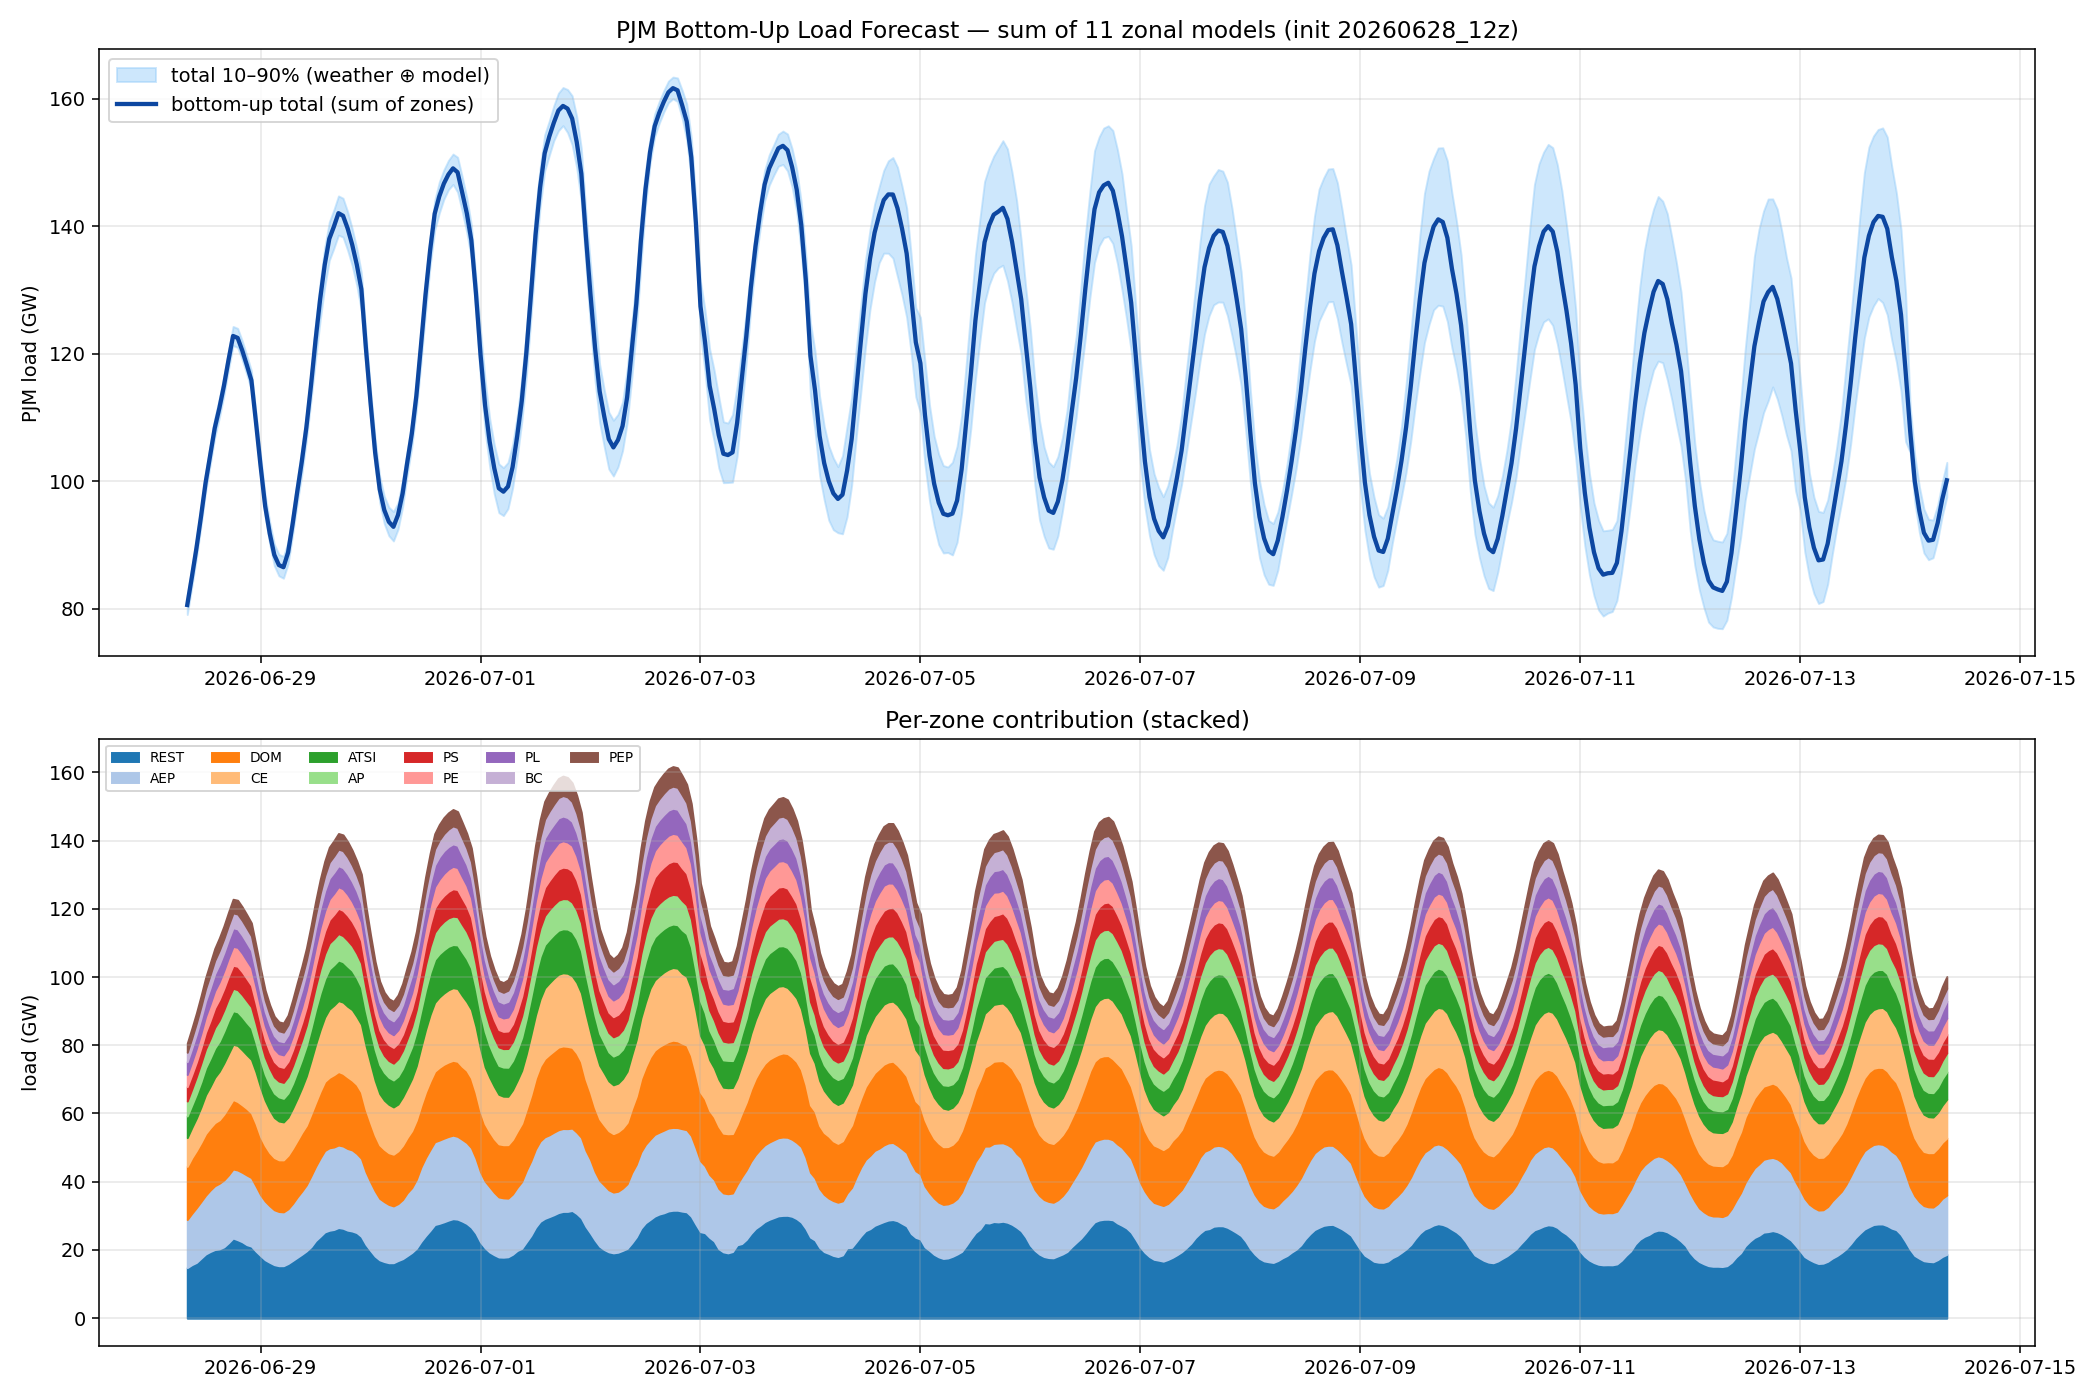

Source data for this figure (header and first rows):
utc, total, p10, p90, CE, DOM, AEP, ATSI, AP, PS, PL, PE, BC, PEP, REST
2026-06-28 12:00:00+00:00, 80595, 79098, 82091, 8429, 15571, 14083, 6343, 4383, 4212, 3769, 3558, 2747, 2673, 14826
2026-06-28 13:00:00+00:00, 84946, 83449, 86442, 8818, 16335, 15022, 6597, 4687, 4240, 3997, 3749, 2963, 2844, 15695
2026-06-28 14:00:00+00:00, 89473, 87977, 90970, 9481, 16787, 16039, 7077, 5083, 4263, 4183, 4037, 3195, 2985, 16345
2026-06-28 15:00:00+00:00, 94463, 92966, 95959, 10339, 17353, 16598, 7456, 5432, 4484, 4376, 4280, 3451, 3111, 17583
2026-06-28 16:00:00+00:00, 99766, 98270, 101263, 11365, 18093, 17205, 7922, 5535, 4900, 4555, 4563, 3619, 3197, 18813
2026-06-28 17:00:00+00:00, 104058, 102561, 105555, 12120, 18275, 17991, 8268, 5716, 5332, 4755, 4832, 3807, 3429, 19535
2026-06-28 18:00:00+00:00, 108361, 106864, 109857, 13278, 18497, 18698, 8602, 6041, 5765, 4990, 4971, 3900, 3499, 20120
2026-06-28 19:00:00+00:00, 111461, 109964, 112957, 14210, 18609, 19224, 8853, 6160, 6125, 5183, 5098, 4024, 3662, 20313
2026-06-28 20:00:00+00:00, 114967, 113470, 116464, 14979, 19287, 19605, 9365, 6259, 6264, 5245, 5257, 4092, 3706, 20908
2026-06-28 21:00:00+00:00, 119000, 117503, 120496, 15617, 19941, 19859, 9885, 6402, 6426, 5351, 5391, 4170, 3837, 22121
2026-06-28 22:00:00+00:00, 122805, 121308, 124302, 16175, 20367, 20238, 9831, 6586, 6753, 5473, 5527, 4342, 4017, 23494
2026-06-28 23:00:00+00:00, 122503, 121006, 123999, 16436, 20076, 20433, 9850, 6493, 6867, 5406, 5547, 4363, 4039, 22993
2026-06-29 00:00:00+00:00, 120546, 119049, 122043, 16102, 19780, 20337, 9731, 6467, 6711, 5288, 5446, 4315, 3964, 22404
2026-06-29 01:00:00+00:00, 118256, 116759, 119752, 15735, 19516, 20401, 9467, 6387, 6507, 5233, 5292, 4262, 3910, 21547
2026-06-29 02:00:00+00:00, 115849, 114352, 117346, 15648, 18988, 20087, 9261, 6181, 6296, 5067, 5188, 4225, 3787, 21120
2026-06-29 03:00:00+00:00, 109249, 107752, 110745, 15083, 18317, 19109, 8562, 5726, 5863, 4662, 4822, 3990, 3477, 19637
2026-06-29 04:00:00+00:00, 102445, 100724, 104185, 14403, 17110, 17817, 8106, 5451, 5426, 4405, 4427, 3683, 3268, 18350
2026-06-29 05:00:00+00:00, 96126, 94446, 97849, 13266, 16303, 17178, 7610, 5051, 5122, 4118, 4120, 3340, 2896, 17124
2026-06-29 06:00:00+00:00, 91825, 90169, 93606, 12530, 15585, 16564, 7341, 4883, 4764, 4019, 3899, 3128, 2740, 16373
2026-06-29 07:00:00+00:00, 88458, 86759, 90135, 11725, 15312, 16081, 7165, 4712, 4545, 3904, 3705, 2958, 2666, 15686
2026-06-29 08:00:00+00:00, 86862, 85169, 88546, 11364, 15159, 15882, 7067, 4630, 4396, 3829, 3638, 2891, 2626, 15379
2026-06-29 09:00:00+00:00, 86524, 84793, 88217, 11128, 15236, 15772, 6915, 4671, 4407, 3862, 3658, 2812, 2677, 15386
2026-06-29 10:00:00+00:00, 88812, 87043, 90478, 11150, 15721, 16022, 7071, 4865, 4445, 4027, 3785, 2899, 2801, 16024
2026-06-29 11:00:00+00:00, 93328, 91635, 95049, 11700, 16215, 16706, 7286, 5209, 4629, 4437, 4057, 3113, 3058, 16916
2026-06-29 12:00:00+00:00, 98345, 96525, 100137, 12306, 16608, 17694, 7873, 5494, 4867, 4744, 4358, 3314, 3258, 17829
2026-06-29 13:00:00+00:00, 103119, 101052, 105049, 13072, 17265, 18475, 8376, 5717, 5029, 4985, 4573, 3464, 3424, 18738
2026-06-29 14:00:00+00:00, 108476, 106407, 110472, 14427, 17491, 19351, 8945, 5957, 5357, 5170, 4906, 3594, 3566, 19713
2026-06-29 15:00:00+00:00, 115030, 112649, 117116, 15630, 18144, 20737, 9552, 6391, 5576, 5297, 5173, 3769, 3809, 20952
2026-06-29 16:00:00+00:00, 122149, 119049, 124694, 16958, 18760, 21709, 10319, 6674, 6128, 5544, 5433, 3951, 3932, 22740
2026-06-29 17:00:00+00:00, 128553, 125212, 131159, 17969, 19586, 22923, 10870, 7036, 6453, 5659, 5702, 4219, 4149, 23986
2026-06-29 18:00:00+00:00, 133963, 130507, 136693, 18840, 20262, 23850, 11245, 7364, 6660, 5909, 5882, 4399, 4270, 25282
2026-06-29 19:00:00+00:00, 138048, 134670, 140697, 19997, 20658, 24160, 11766, 7609, 6911, 6094, 6028, 4684, 4370, 25771
2026-06-29 20:00:00+00:00, 139957, 136565, 142602, 20359, 21202, 24163, 11861, 7656, 7148, 6146, 6166, 4777, 4476, 26004
2026-06-29 21:00:00+00:00, 142074, 138629, 144782, 20783, 21548, 24176, 11895, 7759, 7396, 6165, 6337, 4848, 4592, 26574
2026-06-29 22:00:00+00:00, 141664, 138318, 144416, 20879, 21296, 24102, 11843, 7642, 7417, 6179, 6331, 4994, 4629, 26353
2026-06-29 23:00:00+00:00, 139685, 136247, 142301, 20677, 20999, 23922, 11773, 7586, 7360, 6036, 6135, 4939, 4459, 25799
2026-06-30 00:00:00+00:00, 137132, 133847, 139629, 20670, 20463, 23754, 11512, 7246, 7114, 5858, 5874, 4779, 4314, 25548
2026-06-30 01:00:00+00:00, 133997, 130749, 136555, 19903, 20252, 23182, 11354, 7154, 6933, 5783, 5606, 4601, 4142, 25086
2026-06-30 02:00:00+00:00, 130140, 126776, 132741, 19820, 19466, 22862, 10895, 7067, 6578, 5564, 5438, 4499, 3973, 23979
2026-06-30 03:00:00+00:00, 120806, 117947, 123250, 18706, 18327, 21291, 10276, 6488, 6165, 5263, 4954, 4052, 3659, 21627
2026-06-30 04:00:00+00:00, 112361, 109831, 114371, 17457, 17359, 20120, 9615, 5827, 5682, 4827, 4533, 3797, 3282, 19861
2026-06-30 05:00:00+00:00, 104554, 102318, 106700, 16032, 16351, 19115, 9022, 5396, 5306, 4465, 4182, 3481, 3017, 18188
2026-06-30 06:00:00+00:00, 98764, 96703, 100782, 15016, 15696, 18005, 8520, 5212, 4943, 4275, 3975, 3238, 2792, 17093
2026-06-30 07:00:00+00:00, 95502, 93362, 97652, 14373, 15364, 17545, 8173, 4958, 4780, 4139, 3782, 3068, 2722, 16598
2026-06-30 08:00:00+00:00, 93644, 91460, 95940, 14173, 15158, 17075, 7930, 4912, 4658, 4063, 3729, 3023, 2669, 16255
2026-06-30 09:00:00+00:00, 92865, 90642, 95253, 13848, 15162, 16641, 7908, 4923, 4622, 4078, 3711, 3023, 2687, 16261
2026-06-30 10:00:00+00:00, 94724, 92487, 96642, 13723, 15453, 16682, 8164, 5129, 4640, 4292, 3831, 3062, 2852, 16897
2026-06-30 11:00:00+00:00, 98100, 95992, 100157, 14175, 15908, 17336, 8324, 5339, 4737, 4567, 4066, 3184, 3032, 17434
2026-06-30 12:00:00+00:00, 102913, 101002, 104752, 14518, 16219, 18421, 8849, 5658, 4973, 4894, 4386, 3406, 3251, 18337
2026-06-30 13:00:00+00:00, 107455, 105336, 109318, 15295, 16732, 18969, 9319, 5979, 5170, 5144, 4666, 3523, 3396, 19261
2026-06-30 14:00:00+00:00, 113427, 111153, 115504, 15947, 17389, 20176, 10156, 6311, 5437, 5336, 5027, 3624, 3536, 20488
2026-06-30 15:00:00+00:00, 121261, 118491, 123449, 16981, 18103, 21777, 10900, 6800, 5743, 5565, 5330, 3824, 3749, 22489
2026-06-30 16:00:00+00:00, 129300, 126395, 131444, 18231, 19226, 22873, 11701, 7337, 6171, 5818, 5608, 4146, 3995, 24195
2026-06-30 17:00:00+00:00, 136245, 133792, 138262, 19451, 20102, 23687, 12342, 7641, 6558, 6064, 5978, 4447, 4230, 25744
2026-06-30 18:00:00+00:00, 141993, 139380, 144041, 20178, 20691, 24250, 12640, 7928, 7154, 6335, 6240, 4702, 4431, 27444
2026-06-30 19:00:00+00:00, 144706, 142074, 146962, 20612, 21321, 24395, 12697, 8179, 7414, 6589, 6288, 4858, 4557, 27794
2026-06-30 20:00:00+00:00, 146717, 144258, 148870, 20871, 21682, 24503, 12706, 8337, 7583, 6644, 6457, 5001, 4688, 28245
2026-06-30 21:00:00+00:00, 148147, 145761, 150358, 21175, 21823, 24506, 12744, 8355, 7766, 6606, 6520, 5137, 4762, 28752
2026-06-30 22:00:00+00:00, 149106, 146581, 151349, 21284, 21933, 24475, 12654, 8317, 8032, 6583, 6582, 5270, 4811, 29166
2026-06-30 23:00:00+00:00, 148487, 145382, 150851, 21335, 21999, 24262, 12786, 8257, 7968, 6535, 6438, 5203, 4676, 29028
... 325 more rows
